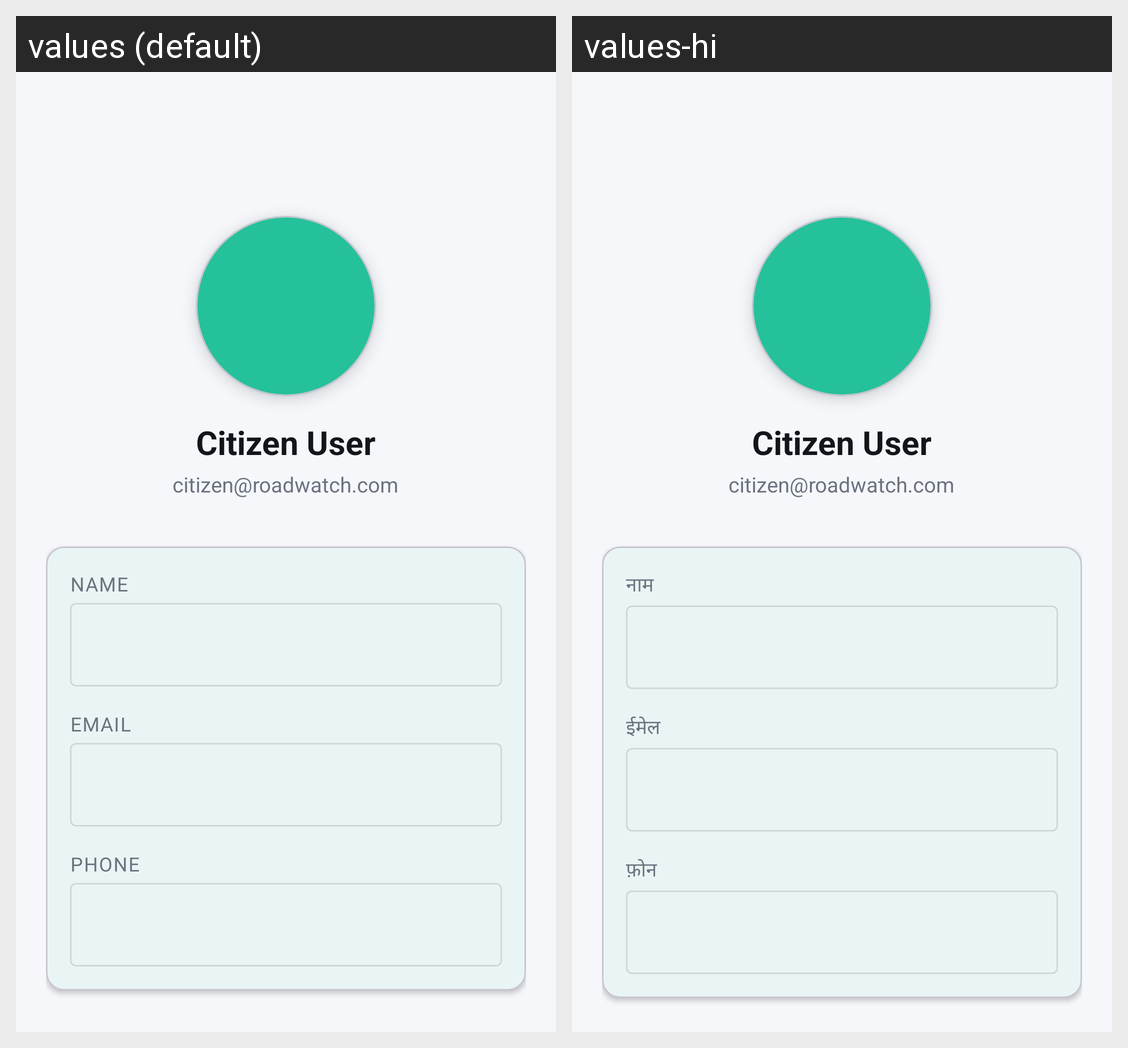

Translations of the strings shown on this Android screen, per locale in the grid:
Android screen res/layout/activity_profile.xml rendered under 2 locales, left to right: values (default), values-hi. Device: Nexus 5 (rendered at 1080×1920; each locale shown at half size, 540×960, under a caption strip naming it); theme Theme.RoadWatch.
Strings drawn on this screen, with the default value and each locale's value (text and hints the layout hard-codes, and strings that could not be matched under every locale, appear in the picture but are not listed):

profile_name
  values: Name
  values-hi: नाम

profile_email
  values: Email
  values-hi: ईमेल

profile_phone
  values: Phone
  values-hi: फ़ोन
